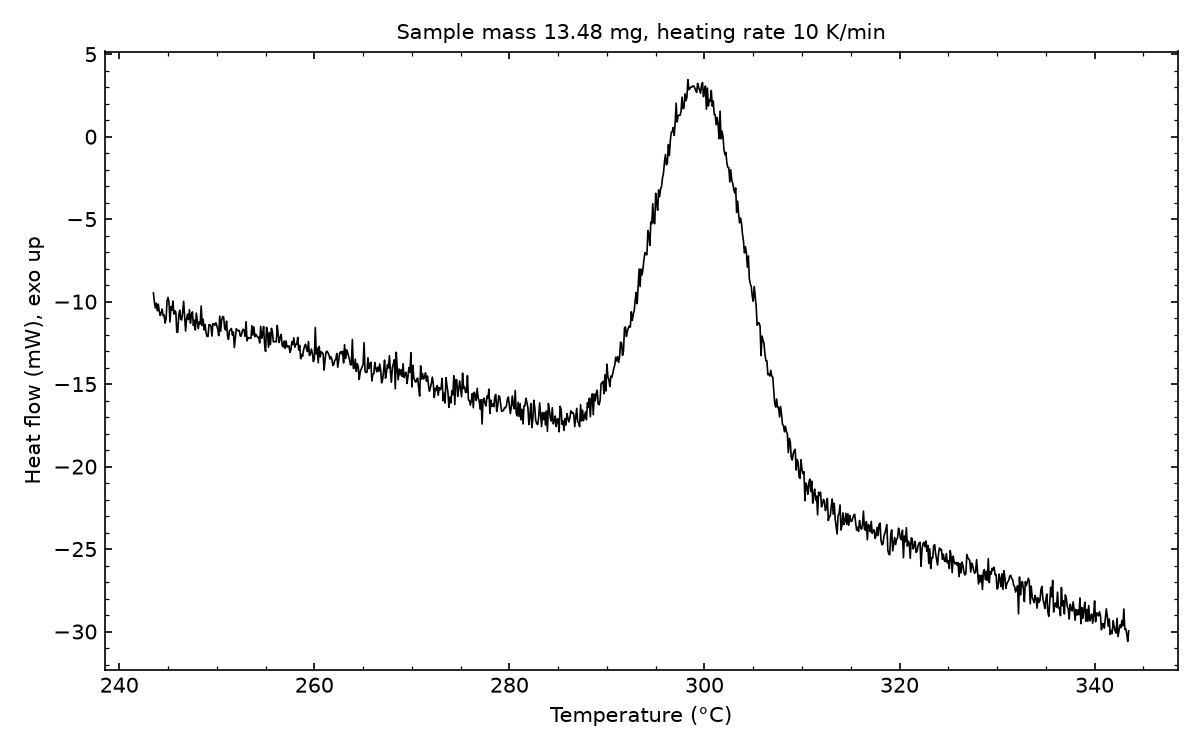

The table this chart was drawn from, first rows:
# sample_mass_mg=13.48, heating_rate_K_per_min=10, exo=up
Temperature (°C), Heat flow (mW)
243.5, -9.474
243.6, -10.01
243.7, -10.39
243.8, -10.09
243.9, -10.56
244, -10.15
244.1, -10.57
244.2, -10.84
244.3, -10.67
244.4, -10.45
244.5, -10.85
244.6, -10.81
244.7, -11.3
244.8, -11.04
244.9, -9.951
245, -9.742
245.1, -10.04
245.2, -11.24
245.3, -10.3
245.4, -10.52
245.5, -9.968
245.6, -10.76
245.7, -10.55
245.8, -10.63
245.9, -11.85
246, -11.85
246.1, -10.81
246.2, -10.52
246.3, -11.06
246.4, -11.11
246.5, -10.63
246.6, -9.98
246.7, -10.89
246.8, -11.78
246.9, -11.07
247, -10.76
247.1, -11.09
247.2, -10.5
247.3, -11.31
247.4, -10.78
247.5, -10.62
247.6, -11.45
247.7, -11.12
247.8, -11.72
247.9, -10.7
248, -11.19
248.1, -11.64
248.2, -11.23
248.3, -11.36
248.4, -10.26
248.5, -11.45
248.6, -11.07
248.7, -11.72
248.8, -11.39
248.9, -11.89
249, -12.11
249.1, -12.11
249.2, -11.4
249.3, -11.41
... 942 more rows
